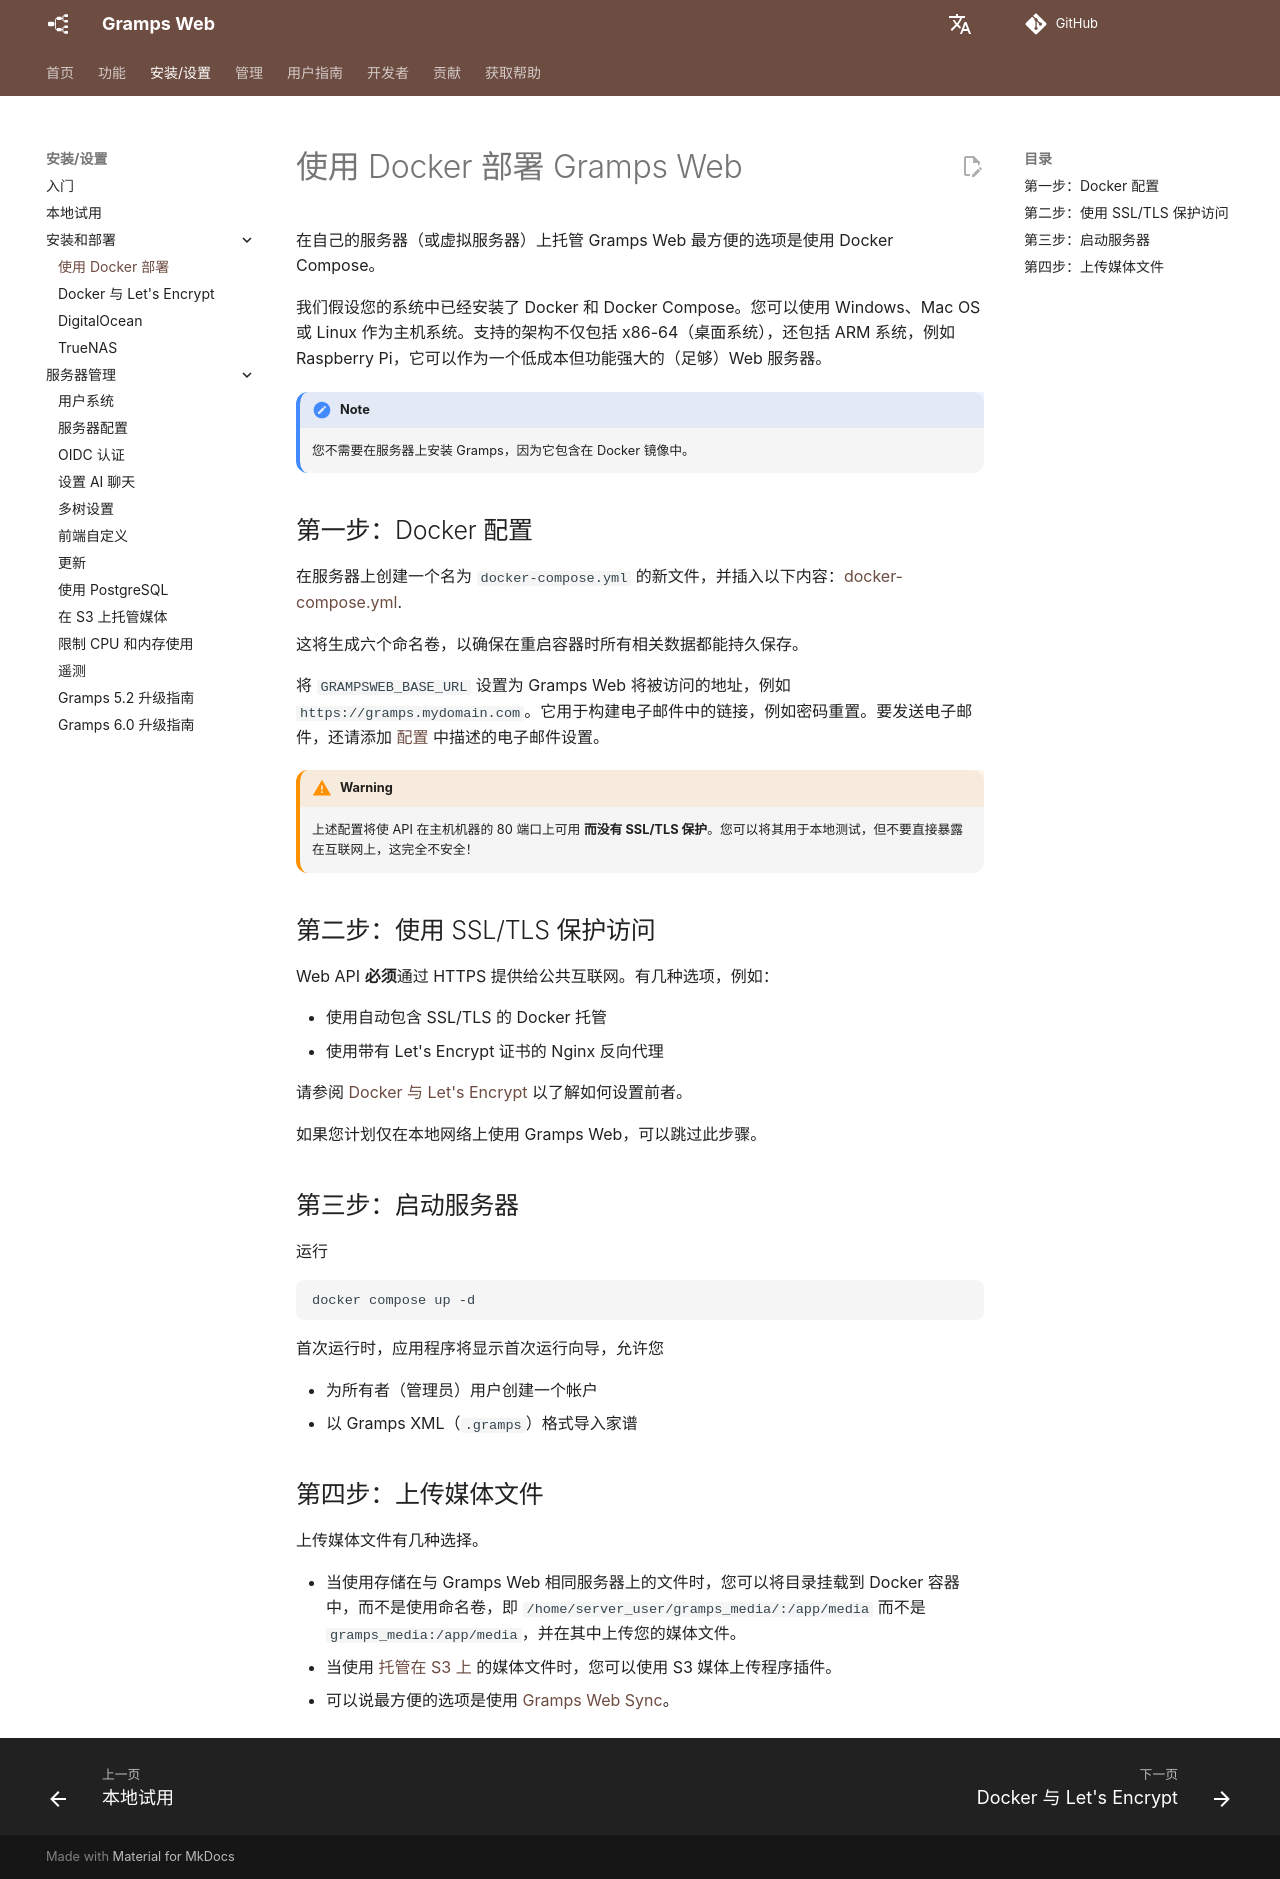

repository: gramps-project/gramps-web-docs · page: zh/install_setup/deployment/index.html · generator: mkdocs

# 使用 Docker 部署 Gramps Web

在自己的服务器（或虚拟服务器）上托管 Gramps Web 最方便的选项是使用 Docker Compose。

我们假设您的系统中已经安装了 Docker 和 Docker Compose。您可以使用 Windows、Mac OS 或 Linux 作为主机系统。支持的架构不仅包括 x86-64（桌面系统），还包括 ARM 系统，例如 Raspberry Pi，它可以作为一个低成本但功能强大的（足够）Web 服务器。

!!! note
    您不需要在服务器上安装 Gramps，因为它包含在 Docker 镜像中。


## 第一步：Docker 配置

在服务器上创建一个名为 `docker-compose.yml` 的新文件，并插入以下内容：[docker-compose.yml](https://raw.githubusercontent.com/gramps-project/gramps-web-docs/main/examples/docker-compose-base/docker-compose.yml).

这将生成六个命名卷，以确保在重启容器时所有相关数据都能持久保存。

将 `GRAMPSWEB_BASE_URL` 设置为 Gramps Web 将被访问的地址，例如 `https://gramps.mydomain.com`。它用于构建电子邮件中的链接，例如密码重置。要发送电子邮件，还请添加 [配置](configuration.md) 中描述的电子邮件设置。

!!! warning
    上述配置将使 API 在主机机器的 80 端口上可用 **而没有 SSL/TLS 保护**。您可以将其用于本地测试，但不要直接暴露在互联网上，这完全不安全！

## 第二步：使用 SSL/TLS 保护访问

Web API **必须**通过 HTTPS 提供给公共互联网。有几种选项，例如：

- 使用自动包含 SSL/TLS 的 Docker 托管
- 使用带有 Let's Encrypt 证书的 Nginx 反向代理

请参阅 [Docker 与 Let's Encrypt](lets_encrypt.md) 以了解如何设置前者。

如果您计划仅在本地网络上使用 Gramps Web，可以跳过此步骤。

## 第三步：启动服务器

运行

```
docker compose up -d
```

首次运行时，应用程序将显示首次运行向导，允许您

- 为所有者（管理员）用户创建一个帐户
- 以 Gramps XML（`.gramps`）格式导入家谱

## 第四步：上传媒体文件

上传媒体文件有几种选择。

- 当使用存储在与 Gramps Web 相同服务器上的文件时，您可以将目录挂载到 Docker 容器中，而不是使用命名卷，即 `/home/server_user/gramps_media/:/app/media` 而不是 `gramps_media:/app/media`，并在其中上传您的媒体文件。
- 当使用 [托管在 S3 上](s3.md) 的媒体文件时，您可以使用 S3 媒体上传程序插件。
- 可以说最方便的选项是使用 [Gramps Web Sync](../administration/sync.md)。
